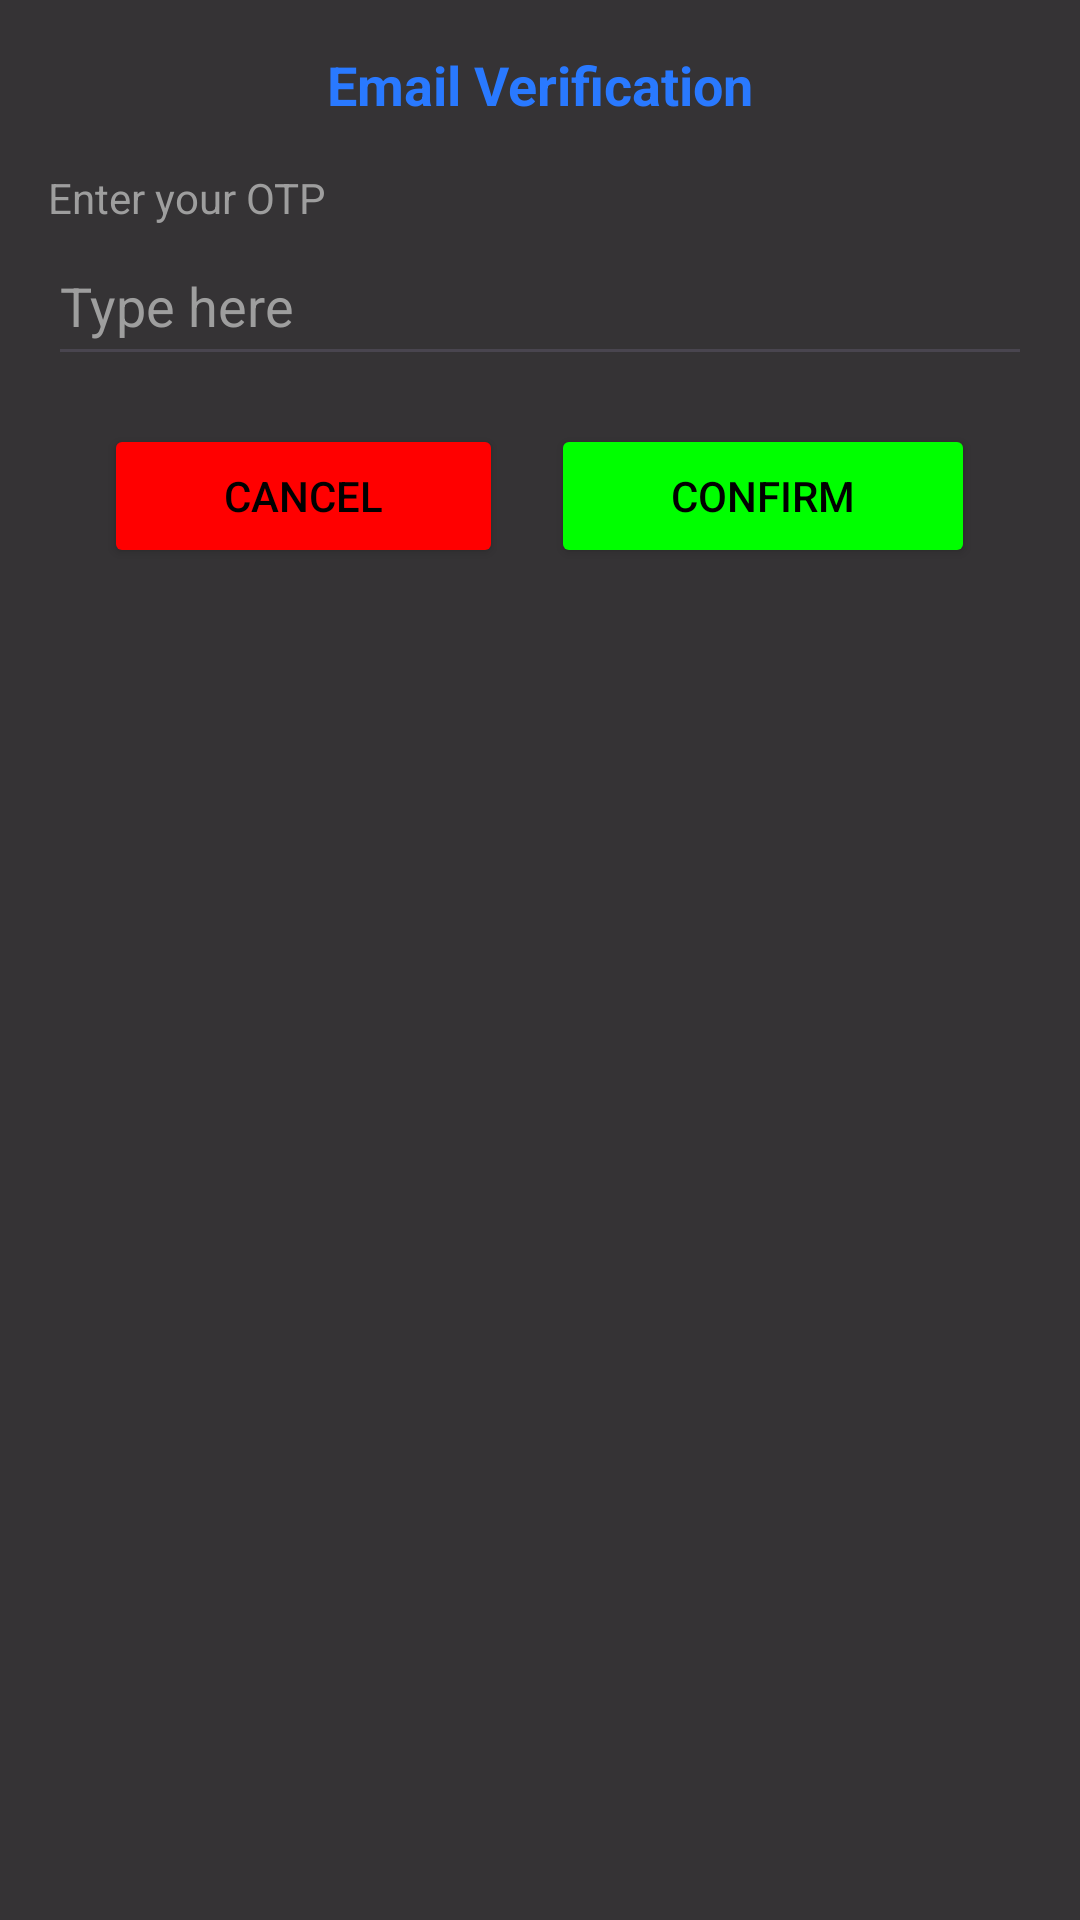

Here is an Android app screen rendered from its layout file. Give the layout XML and the strings, colors and styles it references.
<!-- AndroidManifest.xml: application theme Theme.MCamp -->
<!-- res/layout/popup_opt.xml -->
<LinearLayout xmlns:android="http://schemas.android.com/apk/res/android"
    xmlns:tools="http://schemas.android.com/tools"
    android:layout_width="match_parent"
    android:layout_height="wrap_content"
    android:orientation="vertical"
    android:padding="16dp"
    android:background="#CA000000">

    <TextView
        android:layout_width="wrap_content"
        android:layout_height="wrap_content"
        android:layout_gravity="center_horizontal"
        android:layout_marginBottom="16dp"
        android:text="@string/email_verification"
        android:textColor="#2979FF"
        android:textSize="18sp"
        android:textStyle="bold" />

    <TextView
        android:layout_width="wrap_content"
        android:layout_height="wrap_content"
        android:text="@string/enter_your_otp"
        android:textColor="#9E9E9E" />

    <EditText
        android:id="@+id/valueEditText"
        android:layout_width="match_parent"
        android:layout_height="50dp"
        android:autofillHints=""
        android:hint="@string/type_here"
        android:inputType="text"
        android:textColor="#FFFFFF"
        android:textColorHint="#9E9E9E"
        tools:ignore="VisualLintTextFieldSize" />

    <LinearLayout
        android:layout_width="match_parent"
        android:layout_height="wrap_content"
        android:orientation="horizontal"
        android:gravity="center"
        android:layout_marginTop="16dp">

        <Button
            android:id="@+id/cancelButton"
            android:layout_width="wrap_content"
            android:layout_height="wrap_content"
            android:layout_marginEnd="8dp"
            android:backgroundTint="#FF0000"
            android:paddingStart="40dp"
            android:paddingEnd="40dp"
            android:text="@string/cancel"
            android:textColor="#000000"
            tools:ignore="ButtonOrder,ButtonStyle" />

        <Button
            android:id="@+id/okButton"
            android:layout_width="wrap_content"
            android:layout_height="wrap_content"
            android:backgroundTint="#00FF00"
            android:textColor="#000000"
            android:paddingStart="40dp"
            android:paddingEnd="40dp"
            android:text="@string/confirm"
            android:layout_marginStart="8dp"
            tools:ignore="ButtonOrder,ButtonStyle" />
    </LinearLayout>

</LinearLayout>
<!-- resources referenced by this layout -->
<resources>
  <string name="cancel">Cancel</string>
  <string name="confirm">Confirm</string>
  <string name="email_verification">Email Verification</string>
  <string name="enter_your_otp">Enter your OTP</string>
  <string name="type_here">Type here</string>
  <style name="Theme.MCamp" parent="Base.Theme.MCamp" />
  <style name="Base.Theme.MCamp" parent="Theme.Material3.DayNight.NoActionBar">
          
          
      </style>
</resources>
